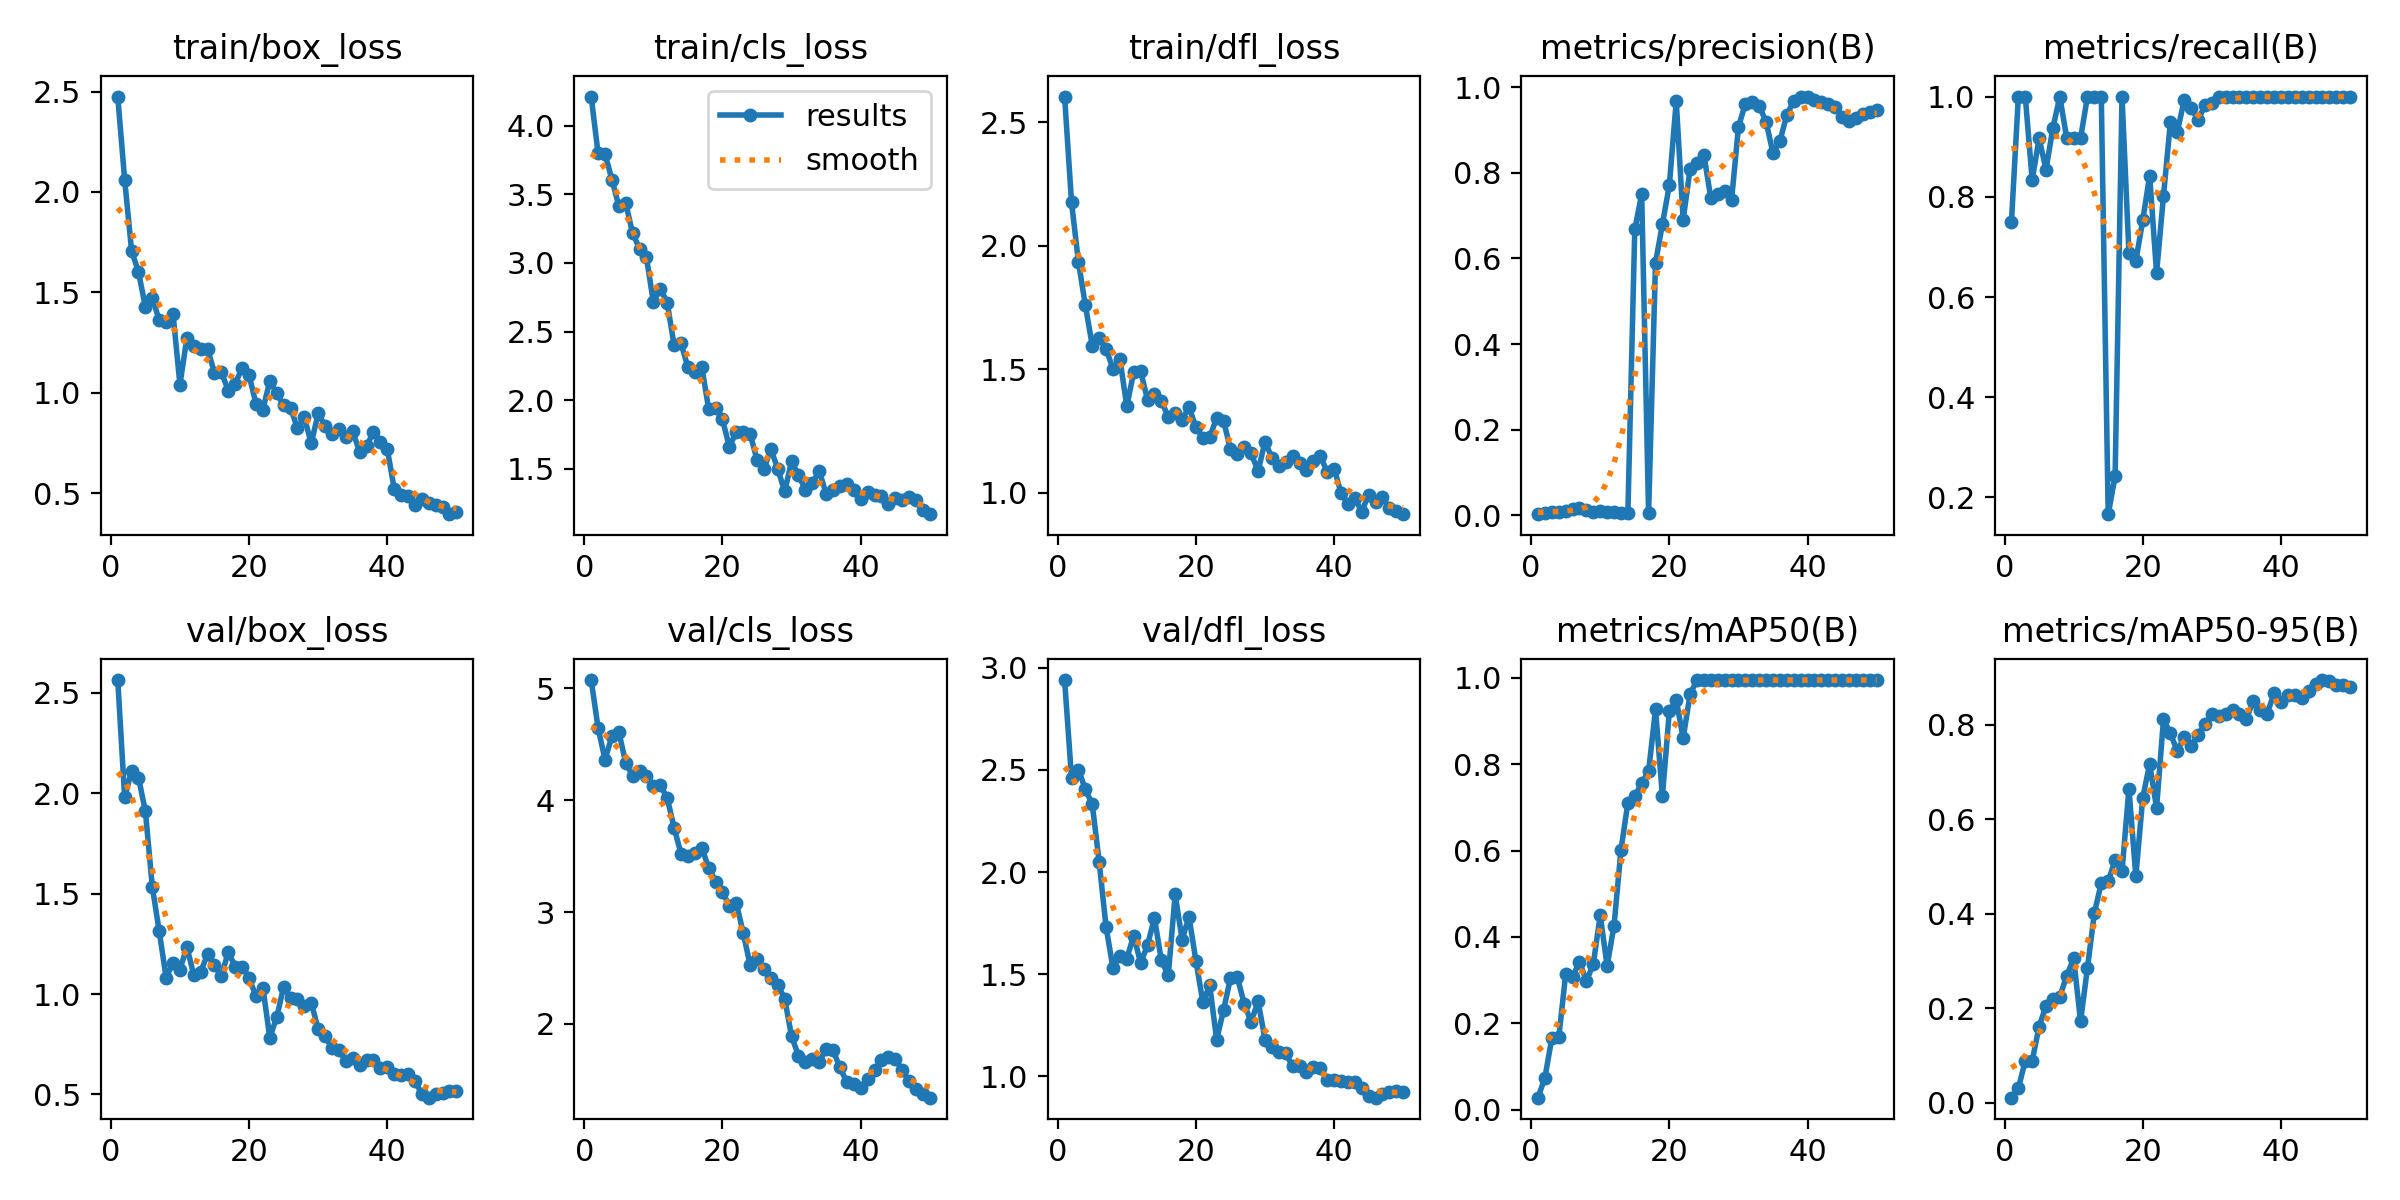

The table this chart was drawn from, first rows:
epoch, time, train/box_loss, train/cls_loss, train/dfl_loss, metrics/precision(B), metrics/recall(B), metrics/mAP50(B), metrics/mAP50-95(B), val/box_loss, val/cls_loss, val/dfl_loss, lr/pg0, lr/pg1, lr/pg2
1, 17.61, 2.475, 4.212, 2.605, 0.00249, 0.75, 0.02759, 0.01062, 2.564, 5.075, 2.94, 3.75e-05, 3.75e-05, 3.75e-05
2, 36.92, 2.061, 3.798, 2.177, 0.0049, 1, 0.0742, 0.03018, 1.98, 4.647, 2.462, 8.57675e-05, 8.57675e-05, 8.57675e-05
3, 55.19, 1.708, 3.796, 1.935, 0.00811, 1, 0.1657, 0.08915, 2.112, 4.363, 2.502, 0.0001321, 0.0001321, 0.0001321
4, 73.23, 1.603, 3.608, 1.76, 0.008, 0.8333, 0.1672, 0.08833, 2.078, 4.571, 2.405, 0.0001764, 0.0001764, 0.0001764
5, 91.16, 1.427, 3.415, 1.596, 0.01046, 0.9167, 0.3132, 0.1609, 1.91, 4.611, 2.332, 0.0002187, 0.0002187, 0.0002187
6, 109.3, 1.47, 3.435, 1.626, 0.01487, 0.8542, 0.3072, 0.205, 1.535, 4.332, 2.05, 0.000259, 0.000259, 0.000259
7, 126.7, 1.363, 3.215, 1.582, 0.01669, 0.9375, 0.3427, 0.2188, 1.313, 4.217, 1.731, 0.0002974, 0.0002974, 0.0002974
8, 144.5, 1.351, 3.104, 1.502, 0.0112, 1, 0.2973, 0.2243, 1.082, 4.258, 1.531, 0.0003338, 0.0003338, 0.0003338
9, 162.3, 1.393, 3.04, 1.542, 0.00825, 0.9167, 0.3375, 0.2691, 1.155, 4.221, 1.591, 0.0003682, 0.0003682, 0.0003682
10, 179.8, 1.04, 2.713, 1.351, 0.00909, 0.9167, 0.4499, 0.3051, 1.122, 4.129, 1.577, 0.0004006, 0.0004006, 0.0004006
11, 197.4, 1.273, 2.811, 1.489, 0.00662, 0.9167, 0.3331, 0.1723, 1.235, 4.133, 1.69, 0.0004311, 0.0004311, 0.0004311
12, 214.1, 1.234, 2.711, 1.492, 0.00675, 1, 0.4263, 0.2856, 1.095, 4.022, 1.555, 0.0004595, 0.0004595, 0.0004595
13, 231.4, 1.216, 2.399, 1.376, 0.00526, 1, 0.6009, 0.4013, 1.111, 3.753, 1.643, 0.000486, 0.000486, 0.000486
14, 248, 1.219, 2.413, 1.4, 0.00443, 1, 0.7108, 0.4649, 1.199, 3.521, 1.776, 0.0005105, 0.0005105, 0.0005105
15, 264.6, 1.099, 2.24, 1.373, 0.6677, 0.1667, 0.7257, 0.4692, 1.144, 3.505, 1.568, 0.0005331, 0.0005331, 0.0005331
16, 281.2, 1.102, 2.207, 1.306, 0.75, 0.2422, 0.7563, 0.5129, 1.089, 3.525, 1.495, 0.0005536, 0.0005536, 0.0005536
17, 298.4, 1.012, 2.243, 1.322, 0.00423, 1, 0.7833, 0.4894, 1.211, 3.574, 1.891, 0.0005722, 0.0005722, 0.0005722
18, 316.1, 1.046, 1.937, 1.295, 0.5899, 0.6875, 0.927, 0.6646, 1.133, 3.397, 1.67, 0.0005888, 0.0005888, 0.0005888
19, 333, 1.124, 1.941, 1.347, 0.6799, 0.6719, 0.7258, 0.479, 1.137, 3.273, 1.782, 0.0006034, 0.0006034, 0.0006034
20, 350.1, 1.088, 1.86, 1.266, 0.771, 0.7532, 0.9225, 0.6456, 1.082, 3.176, 1.567, 0.000616, 0.000616, 0.000616
21, 367.2, 0.9464, 1.657, 1.223, 0.9674, 0.8422, 0.9495, 0.7161, 0.989, 3.057, 1.365, 0.0006266, 0.0006266, 0.0006266
22, 384.1, 0.9161, 1.77, 1.225, 0.6903, 0.6479, 0.8603, 0.6243, 1.032, 3.081, 1.445, 0.0006353, 0.0006353, 0.0006353
23, 401, 1.059, 1.766, 1.303, 0.8085, 0.8018, 0.962, 0.8109, 0.7836, 2.814, 1.18, 0.000642, 0.000642, 0.000642
24, 418, 0.9975, 1.756, 1.292, 0.8234, 0.9489, 0.995, 0.7813, 0.8835, 2.525, 1.325, 0.0006467, 0.0006467, 0.0006467
25, 436.6, 0.9381, 1.564, 1.176, 0.8421, 0.9291, 0.995, 0.7442, 1.036, 2.584, 1.481, 0.0006494, 0.0006494, 0.0006494
26, 455, 0.9268, 1.496, 1.157, 0.7414, 0.9932, 0.995, 0.7748, 0.9786, 2.487, 1.485, 0.0006312, 0.0006312, 0.0006312
27, 473.4, 0.8237, 1.643, 1.187, 0.7507, 0.9778, 0.995, 0.7546, 0.974, 2.406, 1.355, 0.0006065, 0.0006065, 0.0006065
28, 492.4, 0.878, 1.499, 1.159, 0.7581, 0.953, 0.995, 0.7779, 0.9417, 2.35, 1.266, 0.0005818, 0.0005818, 0.0005818
29, 511.2, 0.7485, 1.334, 1.086, 0.7356, 0.9824, 0.995, 0.8011, 0.9564, 2.225, 1.368, 0.000557, 0.000557, 0.000557
30, 529.1, 0.8973, 1.555, 1.207, 0.9065, 0.9874, 0.995, 0.8219, 0.8262, 1.888, 1.18, 0.0005322, 0.0005322, 0.0005322
31, 548, 0.8366, 1.453, 1.14, 0.9619, 1, 0.995, 0.8192, 0.789, 1.715, 1.143, 0.0005075, 0.0005075, 0.0005075
32, 566.9, 0.7932, 1.347, 1.11, 0.9657, 1, 0.995, 0.8215, 0.7327, 1.654, 1.12, 0.0004827, 0.0004827, 0.0004827
33, 585.1, 0.8189, 1.395, 1.124, 0.9557, 1, 0.995, 0.8312, 0.7228, 1.688, 1.113, 0.000458, 0.000458, 0.000458
34, 604.4, 0.7803, 1.484, 1.148, 0.9199, 1, 0.995, 0.8226, 0.6672, 1.662, 1.049, 0.0004332, 0.0004332, 0.0004332
35, 624.2, 0.8097, 1.317, 1.119, 0.8459, 1, 0.995, 0.8126, 0.6821, 1.771, 1.051, 0.0004085, 0.0004085, 0.0004085
36, 643.2, 0.7058, 1.346, 1.092, 0.8743, 1, 0.995, 0.8499, 0.6487, 1.763, 1.023, 0.0003837, 0.0003837, 0.0003837
37, 661.3, 0.7357, 1.376, 1.13, 0.935, 1, 0.995, 0.8313, 0.6702, 1.609, 1.045, 0.000359, 0.000359, 0.000359
38, 678.9, 0.8045, 1.388, 1.148, 0.9681, 1, 0.995, 0.8235, 0.6723, 1.476, 1.04, 0.0003343, 0.0003343, 0.0003343
39, 696.9, 0.7567, 1.344, 1.085, 0.9775, 1, 0.995, 0.8659, 0.6297, 1.462, 0.9811, 0.0003095, 0.0003095, 0.0003095
40, 716.1, 0.7205, 1.282, 1.098, 0.9782, 1, 0.995, 0.8483, 0.6384, 1.426, 0.9801, 0.0002848, 0.0002848, 0.0002848
41, 735.6, 0.5235, 1.331, 0.999, 0.9711, 1, 0.995, 0.8628, 0.6036, 1.507, 0.9767, 0.00026, 0.00026, 0.00026
42, 754, 0.4895, 1.308, 0.9524, 0.9649, 1, 0.995, 0.8633, 0.5987, 1.584, 0.9732, 0.0002352, 0.0002352, 0.0002352
43, 771.3, 0.4856, 1.298, 0.9764, 0.9604, 1, 0.995, 0.8572, 0.5998, 1.674, 0.9716, 0.0002105, 0.0002105, 0.0002105
44, 787.9, 0.4405, 1.241, 0.9237, 0.9543, 1, 0.995, 0.8717, 0.5683, 1.704, 0.9436, 0.0001857, 0.0001857, 0.0001857
45, 805.3, 0.4728, 1.287, 0.9926, 0.9308, 1, 0.995, 0.8861, 0.5011, 1.681, 0.9057, 0.000161, 0.000161, 0.000161
46, 822.2, 0.4534, 1.272, 0.9635, 0.9216, 1, 0.995, 0.8943, 0.484, 1.587, 0.896, 0.0001363, 0.0001363, 0.0001363
47, 838.4, 0.4434, 1.297, 0.9812, 0.9272, 1, 0.995, 0.8923, 0.5004, 1.485, 0.9134, 0.0001115, 0.0001115, 0.0001115
48, 854.5, 0.4331, 1.27, 0.9361, 0.9364, 1, 0.995, 0.884, 0.5073, 1.414, 0.9222, 8.675e-05, 8.675e-05, 8.675e-05
49, 870.5, 0.396, 1.202, 0.9243, 0.943, 1, 0.995, 0.884, 0.5182, 1.37, 0.9274, 6.2e-05, 6.2e-05, 6.2e-05
50, 887.7, 0.409, 1.169, 0.9129, 0.9471, 1, 0.995, 0.88, 0.5163, 1.339, 0.9255, 3.725e-05, 3.725e-05, 3.725e-05
